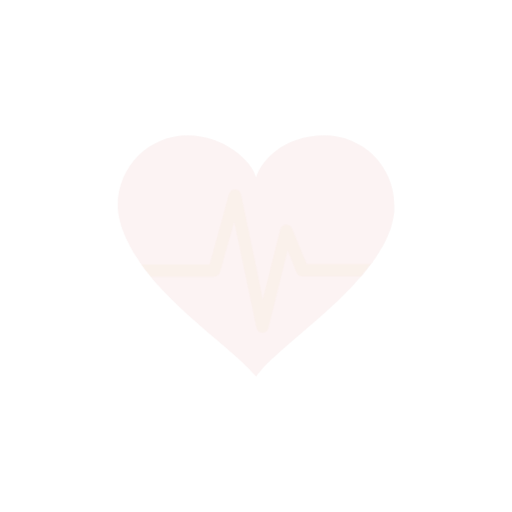
t = 0.00 s
t = 1.00 s: frame unchanged from t = 0.00 s, image omitted
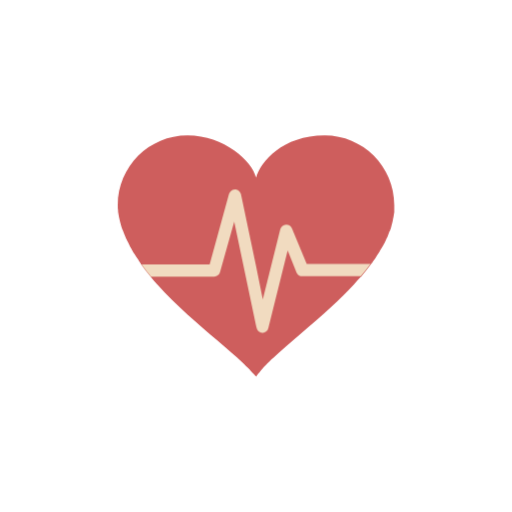
t = 1.25 s
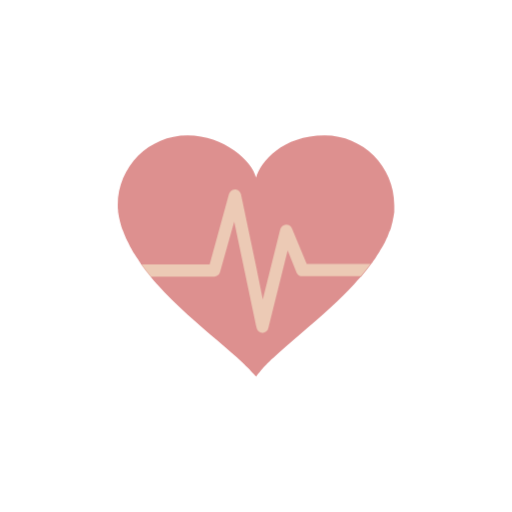
t = 1.50 s
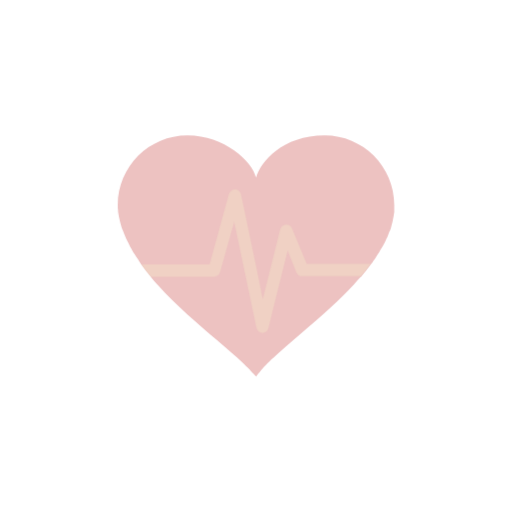
t = 1.75 s

The animated SVG that drew these frames (rendered in a browser with its animation timeline set to each time). Animation: 2 CSS @keyframes rules; one cycle of 2.00 s, repeats indefinitely.

<svg version="1.1" id="Layer_1" xmlns="http://www.w3.org/2000/svg" xmlns:xlink="http://www.w3.org/1999/xlink" x="0px" y="0px" viewBox="0 0 100 100" style="transform-origin: 50px 50px 0px;" xml:space="preserve"><g style="transform-origin: 50px 50px 0px;"><g style="transform-origin: 50px 50px 0px; transform: scale(0.6);"><g style="transform-origin: 50px 50px 0px;"><g><style type="text/css" class="ld ld-fade" style="transform-origin: 50px 50px 0px; animation-duration: 1s; animation-delay: -1s; animation-direction: normal;">.st0{fill:#F4E6C8;} .st1{fill:#333333;} .st2{fill:#E0E0E0;} .st3{fill:#E15C64;} .st4{fill:#C33837;} .st5{fill:#D65A62;} .st6{fill:none;} .st7{fill:#F7B26A;} .st8{fill:#F47E5F;} .st9{opacity:0.2;fill:#353035;} .st10{fill:#666766;} .st11{fill:#A0C8D7;} .st12{fill:#77A4BD;} .st13{fill:#ACBD81;} .st14{fill:#FFFFFF;} .st15{fill:#849B87;} .st16{fill:none;stroke:#E0E0E0;stroke-width:4;stroke-miterlimit:10;} .st17{fill:none;stroke:#333333;stroke-width:4;stroke-miterlimit:10;} .st18{fill:#FFFFFF;stroke:#333333;stroke-width:4;stroke-miterlimit:10;} .st19{fill:none;stroke:#000000;stroke-width:4;stroke-miterlimit:10;} .st20{fill:#FFFFFF;stroke:#000000;stroke-width:4;stroke-miterlimit:10;} .st21{fill:#010101;} .st22{fill:#A5A6A6;} .st23{fill:#666666;} .st24{fill:#F3E4C7;} .st25{fill:none;stroke:#FFFFFF;stroke-linecap:round;stroke-miterlimit:10;} .st26{fill:#353035;} .st27{fill:#B93A38;} .st28{fill:#EA7C60;} .st29{fill:#E0E0E0;stroke:#F7B26A;stroke-width:8;stroke-miterlimit:10;} .st30{fill:none;stroke:#F7B26A;stroke-width:10;stroke-linecap:round;stroke-miterlimit:10;} .st31{fill:none;stroke:#010101;stroke-width:8;stroke-miterlimit:10;} .st32{fill:#F0AF6B;stroke:#010101;stroke-width:8;stroke-miterlimit:10;} .st33{fill:#829985;} .st34{fill:#A8B980;} .st35{fill:#F0AF6B;} .st36{fill:#4A3827;} .st37{fill:#332518;} .st38{fill:#E6E6E6;}</style><g class="ld ld-fade" style="transform-origin: 50px 50px 0px; animation-duration: 1s; animation-delay: -0.941176s; animation-direction: normal;"><path class="st4" d="M72.3,10.7c-13.6,0-20.9,8.6-22.3,13.8c-1.2-5.4-10.4-13.8-22.3-13.8C15.2,10.7,5,20.8,5,33.4c0,0,0,0,0,0 c0,0.6,0,1.3,0.1,1.9c0,0.1,0,0.2,0,0.3c0.1,0.6,0.2,1.2,0.3,1.8c0,0.1,0.1,0.3,0.1,0.4c0.1,0.6,0.3,1.2,0.4,1.7 c0,0.1,0.1,0.3,0.1,0.4c0.1,0.5,0.3,1,0.5,1.5c0.1,0.1,0.1,0.3,0.2,0.4c0.2,0.5,0.4,1.1,0.6,1.6c0.1,0.2,0.2,0.5,0.3,0.7 c0.2,0.5,0.5,1,0.7,1.4c0.1,0.3,0.3,0.5,0.4,0.8C8.9,46.7,9,47,9.2,47.3c0.3,0.5,0.5,0.9,0.8,1.4c0.1,0.2,0.3,0.4,0.4,0.6 c0.4,0.7,0.8,1.3,1.3,2c0,0.1,0.1,0.1,0.1,0.2c0.3,0.4,0.5,0.8,0.8,1.2h0c1,1.3,2,2.7,3.1,4h0c0.1,0.1,0.2,0.2,0.2,0.3 c0.6,0.7,1.3,1.5,1.9,2.2c0,0,0,0,0.1,0.1c3,3.4,6.4,6.6,9.7,9.7C34.3,75,41,80.4,45.6,84.7c0,0,0,0,0,0c0.4,0.4,0.8,0.8,1.2,1.2 C46.9,86,47,86,47,86.1c0.4,0.3,0.7,0.7,1,1c0,0,0,0,0.1,0.1c0.3,0.3,0.6,0.7,0.9,1c0.1,0.1,0.1,0.1,0.2,0.2 c0.3,0.3,0.6,0.6,0.8,0.9c0.2-0.3,0.5-0.7,0.7-1c0.1-0.1,0.1-0.2,0.2-0.2c0.3-0.3,0.6-0.7,0.9-1.1c0,0,0-0.1,0.1-0.1 c0.3-0.3,0.6-0.7,1-1.1c0.1-0.1,0.1-0.1,0.2-0.2c0.4-0.4,0.8-0.8,1.2-1.2c0,0,0.1-0.1,0.1-0.1c0.4-0.4,0.8-0.8,1.3-1.2 c0,0,0.1-0.1,0.1-0.1c5-4.7,12-10.3,18.6-16.4c2.6-2.4,5.2-4.9,7.5-7.4c0.1-0.1,0.2-0.2,0.2-0.2c0.6-0.7,1.2-1.4,1.9-2.1 c0.1-0.1,0.2-0.2,0.3-0.3h0c1.1-1.3,2.2-2.6,3.2-4h0c0.2-0.3,0.5-0.6,0.7-1c0.2-0.2,0.3-0.5,0.5-0.7c0.3-0.5,0.6-0.9,0.9-1.4 c0.2-0.3,0.4-0.6,0.5-0.8c0.2-0.3,0.4-0.7,0.6-1c0.2-0.4,0.5-0.8,0.7-1.2c0.1-0.2,0.3-0.5,0.4-0.7c0.3-0.5,0.5-1,0.7-1.5 c0.1-0.2,0.2-0.4,0.3-0.6c0.2-0.5,0.4-1,0.6-1.6c0.1-0.1,0.1-0.3,0.2-0.4c0.2-0.5,0.4-1.1,0.5-1.6c0-0.1,0.1-0.3,0.1-0.4 c0.2-0.6,0.3-1.2,0.4-1.8c0-0.1,0.1-0.3,0.1-0.4c0.1-0.6,0.2-1.2,0.3-1.8c0-0.1,0-0.2,0-0.3C95,34.7,95,34,95,33.4c0,0,0,0,0,0 C95,20.8,84.8,10.7,72.3,10.7z" fill="rgb(195, 56, 55)" style="fill: rgb(195, 56, 55);"></path></g><g style="transform-origin: 50px 50px 0px;"><g><g class="ld ld-fade" style="transform-origin: 50px 50px 0px; animation-duration: 1s; animation-delay: -0.882353s; animation-direction: normal;"><path class="st0" d="M84.2,56.6L84.2,56.6c-0.1,0.1-0.2,0.2-0.3,0.3C84,56.8,84.1,56.7,84.2,56.6z" fill="rgb(244, 230, 200)" style="fill: rgb(244, 230, 200);"></path></g><g class="ld ld-fade" style="transform-origin: 50px 50px 0px; animation-duration: 1s; animation-delay: -0.823529s; animation-direction: normal;"><path class="st0" d="M61.7,41c-0.3-0.8-1.1-1.3-2-1.2c-0.9,0.1-1.6,0.7-1.8,1.5l-5.7,22.8L50,53.2l-4.9-23.3 c-0.2-0.9-1-1.6-1.9-1.6c-0.9,0-1.7,0.6-2,1.5l-6.3,22.9H12.7c1,1.3,2,2.7,3.1,4h20.6c0.9,0,1.7-0.6,1.9-1.5l4.6-16.4L50,72.7 l0.2,0.7c0.2,0.9,1,1.6,1.9,1.6c0,0,0,0,0,0c0.9,0,1.7-0.6,1.9-1.5l6.3-25.3l2.9,7.2c0.3,0.8,1,1.2,1.9,1.2h19 c1.1-1.3,2.2-2.6,3.2-4H66.5L61.7,41z" fill="rgb(244, 230, 200)" style="fill: rgb(244, 230, 200);"></path></g><g class="ld ld-fade" style="transform-origin: 50px 50px 0px; animation-duration: 1s; animation-delay: -0.764706s; animation-direction: normal;"><path class="st0" d="M87.4,52.6L87.4,52.6c0.3-0.3,0.5-0.6,0.7-1C87.8,52,87.6,52.3,87.4,52.6z" fill="rgb(244, 230, 200)" style="fill: rgb(244, 230, 200);"></path></g><g class="ld ld-fade" style="transform-origin: 50px 50px 0px; animation-duration: 1s; animation-delay: -0.705882s; animation-direction: normal;"><path class="st0" d="M16,56.9c-0.1-0.1-0.2-0.2-0.2-0.3h0C15.9,56.7,16,56.8,16,56.9z" fill="rgb(244, 230, 200)" style="fill: rgb(244, 230, 200);"></path></g><g class="ld ld-fade" style="transform-origin: 50px 50px 0px; animation-duration: 1s; animation-delay: -0.647059s; animation-direction: normal;"><path class="st0" d="M12.7,52.6L12.7,52.6c-0.3-0.4-0.6-0.8-0.8-1.2C12.1,51.9,12.4,52.2,12.7,52.6z" fill="rgb(244, 230, 200)" style="fill: rgb(244, 230, 200);"></path></g></g></g><metadata xmlns:d="https://loading.io/stock/" class="ld ld-fade" style="transform-origin: 50px 50px 0px; animation-duration: 1s; animation-delay: -0.588235s; animation-direction: normal;">
<d:name class="ld ld-fade" style="transform-origin: 50px 50px 0px; animation-duration: 1s; animation-delay: -0.529412s; animation-direction: normal;">heartbeat</d:name>
<d:tags class="ld ld-fade" style="transform-origin: 50px 50px 0px; animation-duration: 1s; animation-delay: -0.470588s; animation-direction: normal;">pulse,wave,current,electric,heartbeat,web application</d:tags>
<d:license class="ld ld-fade" style="transform-origin: 50px 50px 0px; animation-duration: 1s; animation-delay: -0.411765s; animation-direction: normal;">rf</d:license>
<d:slug class="ld ld-fade" style="transform-origin: 50px 50px 0px; animation-duration: 1s; animation-delay: -0.352941s; animation-direction: normal;">hepr1k</d:slug>
</metadata></g></g></g></g><style type="text/css" class="ld ld-fade" style="transform-origin: 50px 50px 0px; animation-duration: 1s; animation-delay: -0.294118s; animation-direction: normal;">path,ellipse,circle,rect,polygon,polyline,line { stroke-width: 0; }@keyframes ld-fade {
  0% {
    opacity: 1;
  }
  100% {
    opacity: 0;
  }
}
@-webkit-keyframes ld-fade {
  0% {
    opacity: 1;
  }
  100% {
    opacity: 0;
  }
}
.ld.ld-fade {
  -webkit-animation: ld-fade 1s infinite linear;
  animation: ld-fade 1s infinite linear;
}
</style></svg>
